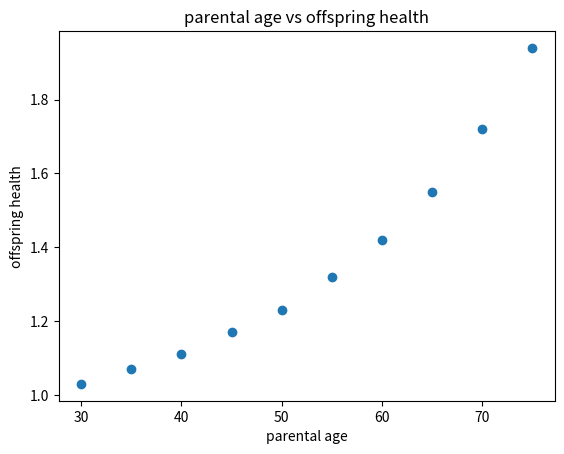

The script that saved this image:
paternal_age=[30,35,40,45,50,55,60,65,70,75]
chid=[1.03,1.07,1.11,1.17,1.23,1.32,1.42,1.55,1.72,1.94]
dir= {'30':1.03, '35':1.07, '40':1.11, '45':1.17, '50':1.23, '55':1.32, '60':1.42, '65':1.55, '70':1.72, '75':1.94}

age=30
print (dir['30'])
import matplotlib.pyplot as plt
plt.scatter(paternal_age, chid, marker='o')
plt.title('parental age vs offspring health')
plt.xlabel('parental age')
plt.ylabel('offspring health')
plt.show()
